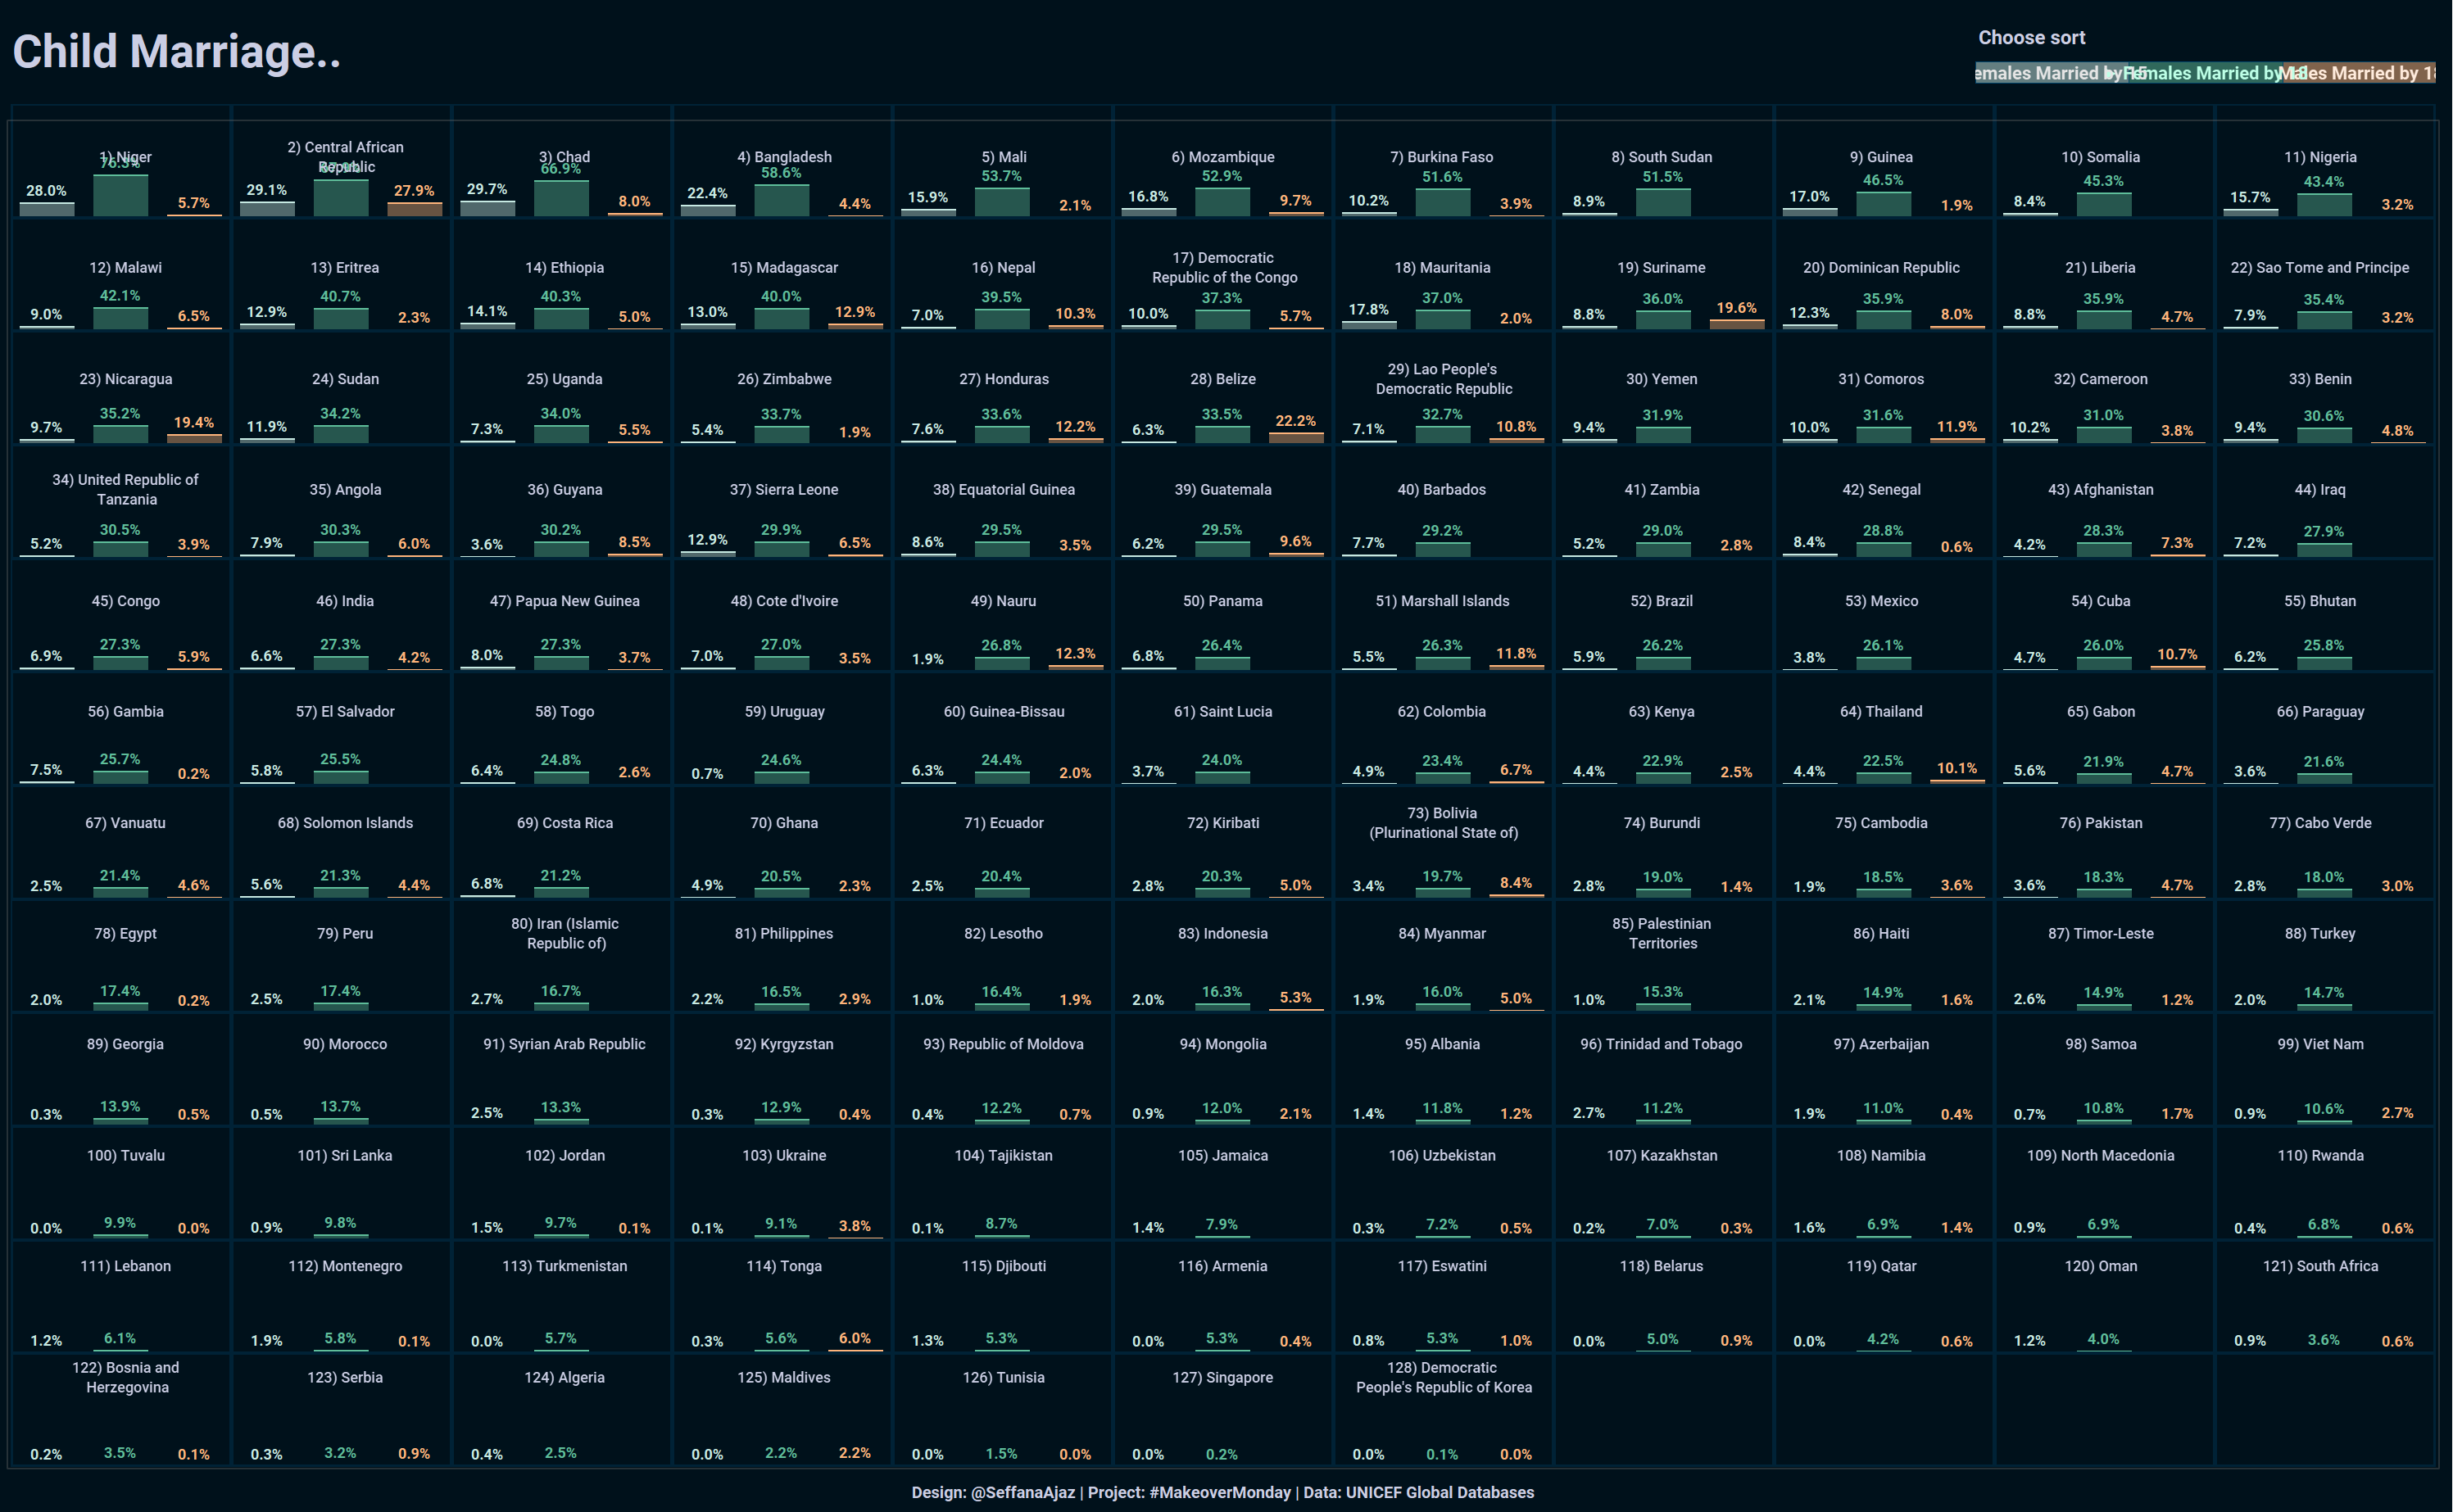

Data behind this chart, as committed beside it:
Country, NULL Highlight, Pivot Field Names, Pivot Field Values
Afghanistan, , Females Married by 15, 0.042
Afghanistan, , Females Married by 18, 0.283
Afghanistan, , Males Married by 18, 0.073
Albania, , Females Married by 15, 0.014
Albania, , Females Married by 18, 0.118
Albania, , Males Married by 18, 0.012
Algeria, , Females Married by 15, 0.004
Algeria, , Females Married by 18, 0.025
Algeria, , Males Married by 18, 
Angola, , Females Married by 15, 0.079
Angola, , Females Married by 18, 0.303
Angola, , Males Married by 18, 0.060
Armenia, , Females Married by 15, 0.000
Armenia, , Females Married by 18, 0.053
Armenia, , Males Married by 18, 0.004
Azerbaijan, , Females Married by 15, 0.019
Azerbaijan, , Females Married by 18, 0.110
Azerbaijan, , Males Married by 18, 0.004
Bangladesh, , Females Married by 15, 0.224
Bangladesh, , Females Married by 18, 0.586
Bangladesh, , Males Married by 18, 0.044
Barbados, , Females Married by 15, 0.077
Barbados, , Females Married by 18, 0.292
Barbados, , Males Married by 18, 
Belarus, , Females Married by 15, 0.000
Belarus, , Females Married by 18, 0.050
Belarus, , Males Married by 18, 0.009
Belize, , Females Married by 15, 0.063
Belize, , Females Married by 18, 0.335
Belize, , Males Married by 18, 0.222
Benin, , Females Married by 15, 0.094
Benin, , Females Married by 18, 0.306
Benin, , Males Married by 18, 0.048
Bhutan, , Females Married by 15, 0.062
Bhutan, , Females Married by 18, 0.258
Bhutan, , Males Married by 18, 
Bolivia (Plurinational State of), , Females Married by 15, 0.034
Bolivia (Plurinational State of), , Females Married by 18, 0.197
Bolivia (Plurinational State of), , Males Married by 18, 0.084
Bosnia and Herzegovina, , Females Married by 15, 0.002
Bosnia and Herzegovina, , Females Married by 18, 0.035
Bosnia and Herzegovina, , Males Married by 18, 0.001
Brazil, , Females Married by 15, 0.059
Brazil, , Females Married by 18, 0.262
Brazil, , Males Married by 18, 
Burkina Faso, , Females Married by 15, 0.102
Burkina Faso, , Females Married by 18, 0.516
Burkina Faso, , Males Married by 18, 0.039
Burundi, , Females Married by 15, 0.028
Burundi, , Females Married by 18, 0.190
Burundi, , Males Married by 18, 0.014
Cabo Verde, , Females Married by 15, 0.028
Cabo Verde, , Females Married by 18, 0.180
Cabo Verde, , Males Married by 18, 0.030
Cambodia, , Females Married by 15, 0.019
Cambodia, , Females Married by 18, 0.185
Cambodia, , Males Married by 18, 0.036
Cameroon, , Females Married by 15, 0.102
Cameroon, , Females Married by 18, 0.310
Cameroon, , Males Married by 18, 0.038
... 324 more rows
